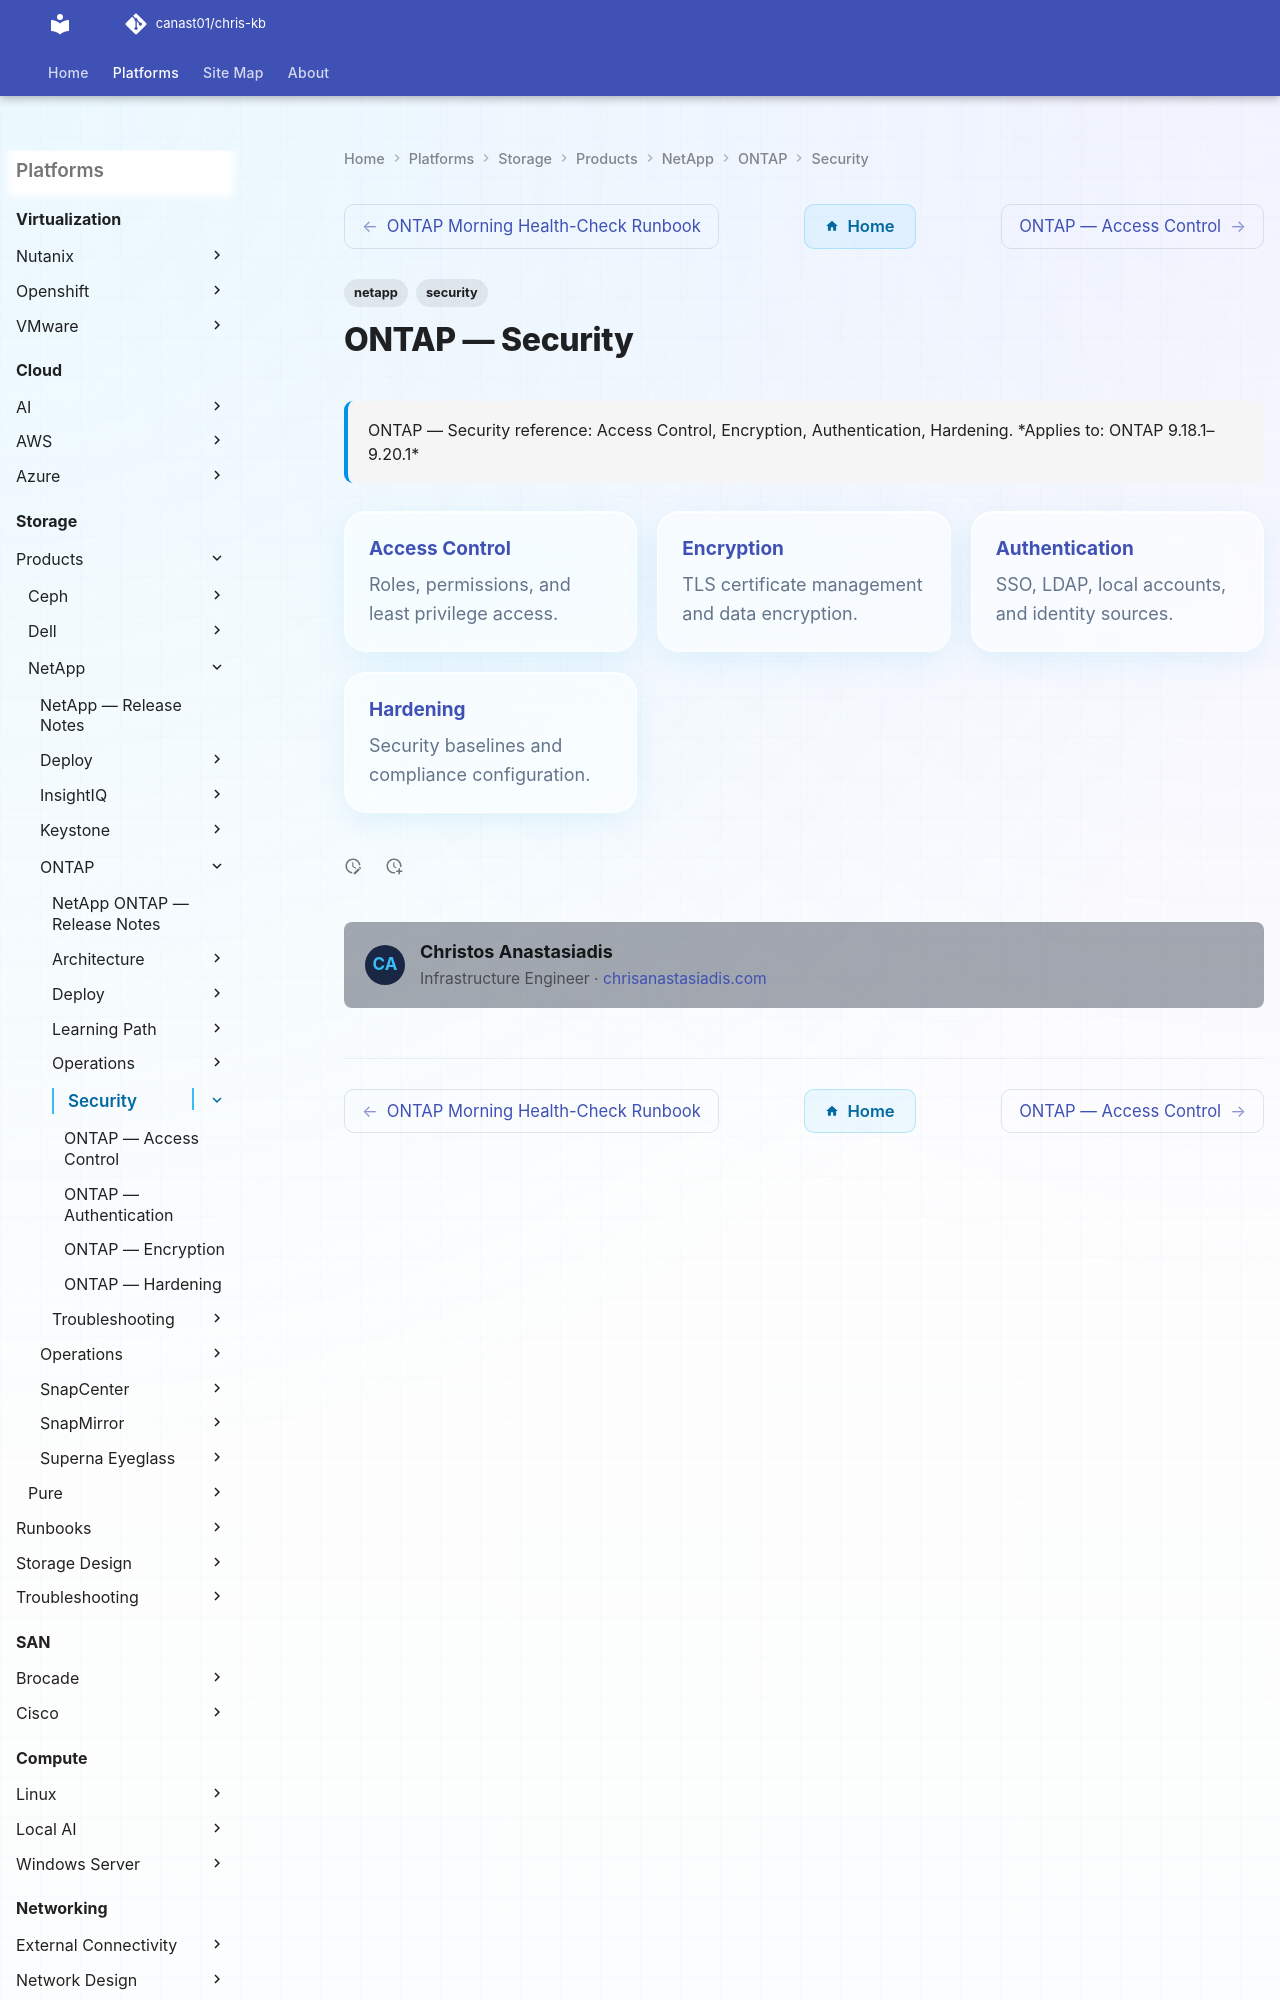

repository: canast01/chris-kb · page: storage/products/netapp/ontap/security/index.html · generator: mkdocs

---
tags:
  - netapp
  - security
description: "ONTAP — Security reference: Access Control, Encryption, Authentication, Hardening."
---
# ONTAP — Security

<div class="kb-summary">
ONTAP — Security reference: Access Control, Encryption, Authentication, Hardening.

*Applies to: ONTAP 9.18.1–9.20.1*
</div>
